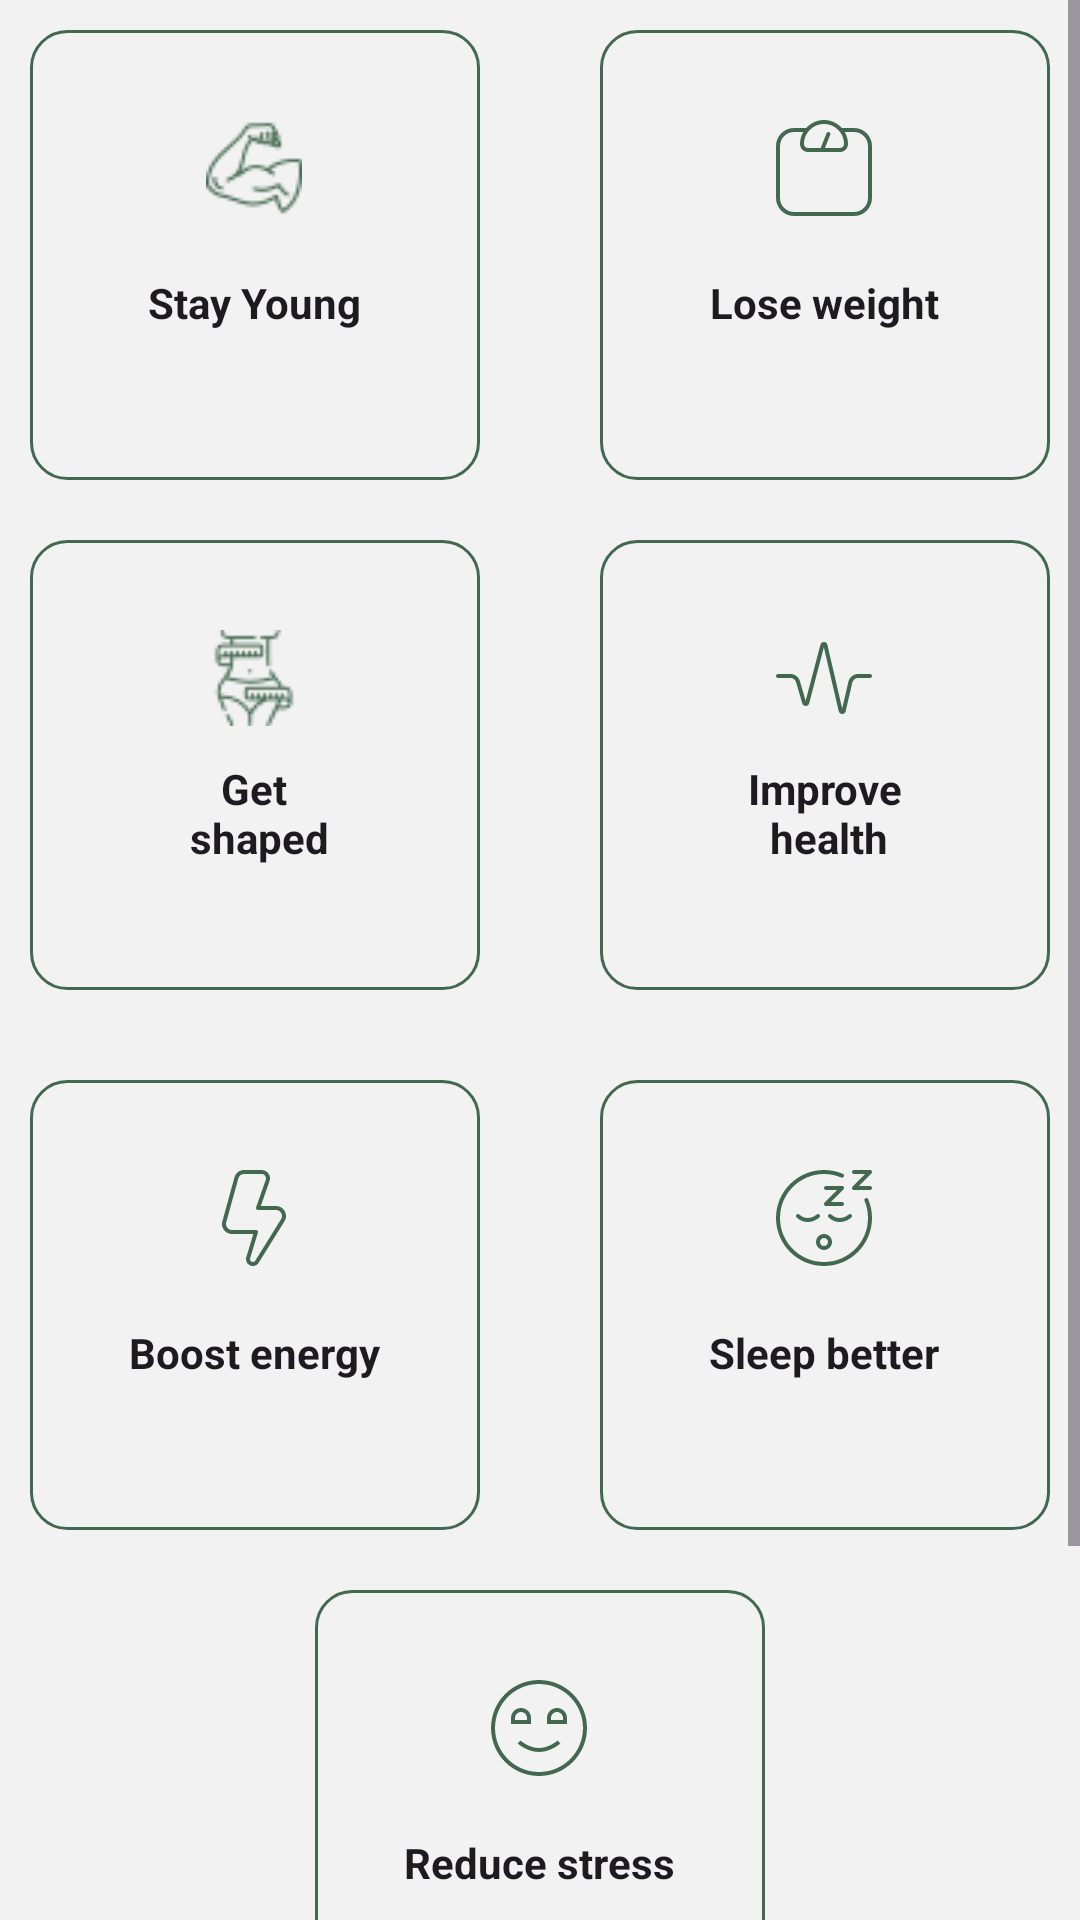

This screen was rendered from an Android layout file. Write that file and the resources it references.
<!-- AndroidManifest.xml: application theme Theme.YOGIFY -->
<!-- res/layout/fragment_setup_screen_1.xml -->
<?xml version="1.0" encoding="utf-8"?>
<androidx.constraintlayout.widget.ConstraintLayout xmlns:android="http://schemas.android.com/apk/res/android"
    xmlns:app="http://schemas.android.com/apk/res-auto"
    xmlns:tools="http://schemas.android.com/tools"
    style="@style/ScreenBackground"
    android:layout_width="match_parent"
    android:layout_height="match_parent"
    tools:context=".presentation.setupScreens.SetupScreen_1">

    <ScrollView
        android:id="@+id/scrollView"
        android:layout_width="match_parent"
        android:layout_height="match_parent"
        app:layout_constraintTop_toTopOf="parent"
        app:layout_constraintBottom_toBottomOf="parent"
        app:layout_constraintStart_toStartOf="parent"
        app:layout_constraintEnd_toEndOf="parent"
        >

        <LinearLayout
            android:id="@+id/linearlayout1"
            android:layout_width="match_parent"
            android:layout_height="wrap_content"
            android:orientation="vertical"
            android:layout_marginVertical="5dp">

            <LinearLayout
                android:layout_width="match_parent"
                android:layout_height="wrap_content"
                android:orientation="horizontal"
                android:gravity="center_horizontal"
                >

                <com.google.android.material.checkbox.MaterialCheckBox
                    android:id="@+id/checkbox1"
                    style="@style/checkbox_button"
                    android:drawableTop="@drawable/muscle"
                    android:gravity="center"
                    android:text="@string/stay_young" />

                <com.google.android.material.checkbox.MaterialCheckBox
                    android:id="@+id/checkbox2"
                    style="@style/checkbox_button"
                    android:drawableTop="@drawable/scale"
                    android:gravity="center"
                    android:text="@string/lose_weight" />

            </LinearLayout>

            <LinearLayout
                android:id="@+id/linearlayout3"
                android:layout_width="match_parent"
                android:layout_height="wrap_content"
                android:layout_marginVertical="10dp"
                android:gravity="center_horizontal"
                android:orientation="horizontal">

                <com.google.android.material.checkbox.MaterialCheckBox
                    android:id="@+id/checkbox3"
                    style="@style/checkbox_button"
                    android:drawableTop="@drawable/body"
                    android:gravity="center"
                    android:text="@string/get_shaped" />


                <com.google.android.material.checkbox.MaterialCheckBox
                    android:id="@+id/checkbox4"
                    style="@style/checkbox_button"
                    android:drawableTop="@drawable/heart_rate"
                    android:gravity="center"
                    android:text="@string/improve_health" />

            </LinearLayout>

            <LinearLayout
                android:id="@+id/linearlayout4"
                android:layout_width="match_parent"
                android:layout_height="wrap_content"
                android:layout_marginVertical="10dp"
                android:gravity="center_horizontal"
                android:orientation="horizontal">

                <com.google.android.material.checkbox.MaterialCheckBox
                    android:id="@+id/checkbox5"
                    style="@style/checkbox_button"
                    android:drawableTop="@drawable/bolt__1_"
                    android:gravity="center"
                    android:text="@string/boost_energy" />

                <com.google.android.material.checkbox.MaterialCheckBox
                    android:id="@+id/checkbox6"
                    style="@style/checkbox_button"
                    android:drawableTop="@drawable/face_sleeping"
                    android:gravity="center"
                    android:text="@string/sleep_better" />

            </LinearLayout>

            <com.google.android.material.checkbox.MaterialCheckBox
                android:id="@+id/checkbox7"
                style="@style/checkbox_button"
                android:layout_gravity="center"
                android:drawableTop="@drawable/smile"
                android:gravity="center"
                android:text="@string/reduce_stress" />

            <com.google.android.material.button.MaterialButton
                android:id="@+id/nextBtn"
                android:layout_width="150dp"
                android:layout_height="50dp"
                android:layout_gravity="center_horizontal"
                android:layout_margin="30dp"
                style="@style/loginBtn"
                android:text="@string/next"
                app:shapeAppearance="@style/ShapeAppearance.Material3.Corner.ExtraSmall"
                />


        </LinearLayout>
    </ScrollView>

</androidx.constraintlayout.widget.ConstraintLayout>
<!-- resources referenced by this layout -->
<resources>
  <!-- drawable smile (drawable) -->
  <vector xmlns:android="http://schemas.android.com/apk/res/android" android:height="32dp" android:viewportHeight="24" android:viewportWidth="24" android:width="32dp">
        
      <path android:fillColor="#FF000000" android:pathData="m12,24C5.383,24 0,18.617 0,12S5.383,0 12,0s12,5.383 12,12 -5.383,12 -12,12ZM12,1C5.935,1 1,5.935 1,12s4.935,11 11,11 11,-4.935 11,-11S18.065,1 12,1ZM17.333,15.873l-0.666,-0.747c-0.021,0.019 -2.138,1.874 -4.667,1.874s-4.646,-1.854 -4.667,-1.874l-0.666,0.747c0.097,0.087 2.415,2.127 5.333,2.127s5.236,-2.04 5.333,-2.127ZM10,11h-5v-1.5c0,-1.378 1.122,-2.5 2.5,-2.5s2.5,1.122 2.5,2.5v1.5ZM6,10h3v-0.5c0,-0.827 -0.673,-1.5 -1.5,-1.5s-1.5,0.673 -1.5,1.5v0.5ZM19,11h-5v-1.5c0,-1.378 1.122,-2.5 2.5,-2.5s2.5,1.122 2.5,2.5v1.5ZM15,10h3v-0.5c0,-0.827 -0.673,-1.5 -1.5,-1.5s-1.5,0.673 -1.5,1.5v0.5Z"/>
      
  </vector>
  <string name="boost_energy">Boost energy</string>
  <string name="get_shaped">Get\n shaped</string>
  <string name="improve_health">Improve\n health</string>
  <string name="lose_weight">Lose weight</string>
  <string name="next">Next</string>
  <string name="reduce_stress">Reduce stress</string>
  <string name="sleep_better">Sleep better</string>
  <string name="stay_young">Stay Young</string>
  <style name="ScreenBackground">
          <item name="android:background">@color/lightGrey</item>
      </style>
  <style name="checkbox_button" parent="Widget.AppCompat.CompoundButton.CheckBox">
          <item name="android:layout_width">150dp</item>
          <item name="android:layout_height">150dp</item>
          <item name="android:layout_marginHorizontal">20dp</item>
          <item name="android:layout_marginVertical">5dp</item>
          <item name="android:padding">30dp</item>
          <item name="android:drawableTint">@color/lightGreen</item>
          <item name="android:button">@android:color/transparent</item>
          <item name="android:background">@drawable/on_btn_click</item>
          <item name="android:textStyle">bold</item>
  
      </style>
  <style name="loginBtn">
          <item name="android:backgroundTint">@color/lightGreen</item>
          <item name="android:textColor">@color/pureWhite</item>
      </style>
  <style name="Theme.YOGIFY" parent="Base.Theme.YOGIFY" />
  <color name="lightGrey">#F2F2F2</color>
  <color name="lightGreen">#436850</color>
  <!-- drawable on_btn_click (drawable) -->
  <?xml version="1.0" encoding="utf-8"?>
  <selector xmlns:android="http://schemas.android.com/apk/res/android">
  
      <item android:state_checked="true" android:state_enabled="true"
          android:drawable="@drawable/btn_click_color"/>
  
  <item android:state_checked="false" android:state_enabled="false"
      android:drawable="@drawable/btn_shape"/>
  
  
  </selector>
  <color name="pureWhite">#FFFFFF</color>
  <style name="Base.Theme.YOGIFY" parent="Theme.Material3.DayNight.NoActionBar">
          
          
      </style>
  <!-- drawable btn_click_color (drawable) -->
  <?xml version="1.0" encoding="utf-8"?>
  <shape xmlns:android="http://schemas.android.com/apk/res/android"
      android:shape="rectangle"
      >
  
      <solid android:color="@color/darkGreen" />
      <corners android:radius="12dp" />
      <stroke android:color="@color/lightGreen" android:width="1dp"/>
  
  
  </shape>
  <!-- drawable btn_shape (drawable) -->
  <?xml version="1.0" encoding="utf-8"?>
  <shape xmlns:android="http://schemas.android.com/apk/res/android"
      android:shape="rectangle">
  
      <corners android:radius="12dp" />
      <solid android:color="@color/lightGrey" />
      <stroke android:color="@color/lightGreen" android:width="1dp"/>
  
  </shape>
  <color name="darkGreen">#5512372A</color>
</resources>
